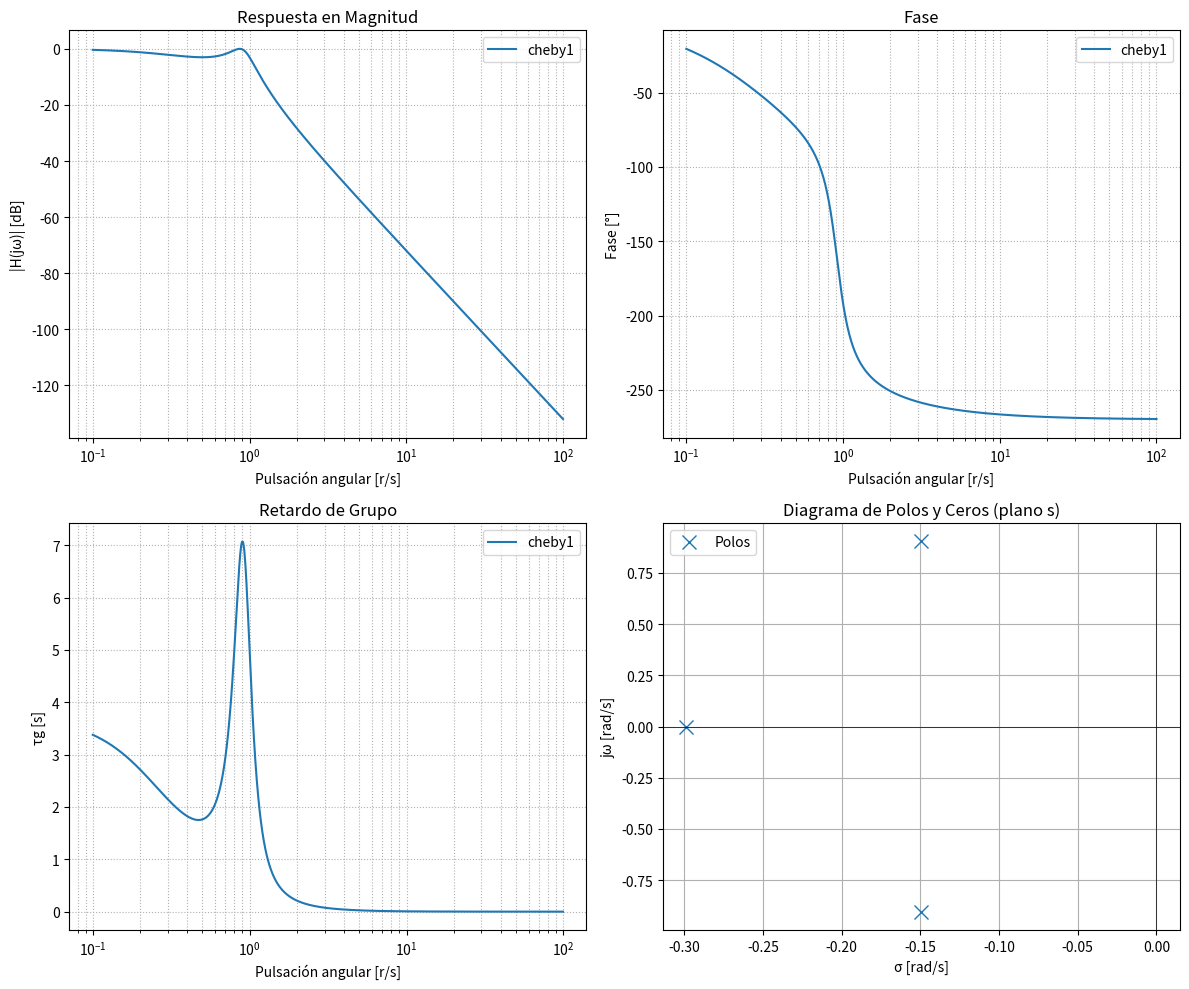

This chart was generated by the following Python code:
# -*- coding: utf-8 -*-
"""
Created on Thu Oct 16 19:39:36 2025

@author: Carola
"""

import numpy as np
import matplotlib.pyplot as plt
from scipy import signal

# plantilla de diseño
wp= 1 #freciencia de corte/paso en rad/seg
ws= 5 #frecuencia de stop/detenida (rad/seg)

alpha_p = 3 #atenuacion maxima a la wp, alfa_max, pérdidas en banda de paso en (dB)
alpha_s = 40 #atenuacion minima a la ws, alfa_min, mínima atenuación requerida (dB)

#aprox módulo
# f_aprox= 'butter'
f_aprox= 'cheby1'
# f_aprox= 'cheby2'
# f_aprox= 'cauer' 

#aprox fase
# f_aprox= 'bessel'

#si le pido bessel aproxima la fase, las otras módulo
wc = 2 * np.pi * 1000  # frecuencia de corte (rad/s), ej. 1 kHz

# ... Diseño del filtro Butterworth analógico ...
b, a = signal.iirdesign(wp=wp, ws=ws, gpass=alpha_p, gstop=alpha_s, analog=True, ftype= f_aprox, output= 'ba')


#### Respuesta en frecuencia
w, h = signal.freqs(b, a, worN=np.logspace(-1, 2, 1000))
# w, h = signal.freqs(b, a) #calcula la respuesta en frecuencia del filtro
#H es un numero complejo
 # 10 Hz a 1 MHz aprox.  # 10 Hz a 1 MHz aprox.

#logspace es un espacio logarítmicamente espaciado
#en este caso hace uno entre 10 a la 1, 10 a la 6 y le mete 1000 espacios en el medio

#### Cálculo de fase y retardo de grupo

phase = np.unwrap(np.angle(h)) #si es una discontinuidad evitable la corrige, desenvuelve la periodicidad de la fase

# Retardo de grupo = -dφ/dω
gd = -np.diff(phase) / np.diff(w)

#### Polos y ceros
z, p, k = signal.tf2zpk(b, a) #pasamos a polos y ceros
#p es la localizacion de los ceros? polos?

###Gráficas

plt.figure(figsize=(12,10))

# Magnitud
plt.subplot(2,2,1)
plt.semilogx(w, 20*np.log10(abs(h)), label=f_aprox)
plt.title('Respuesta en Magnitud')
plt.xlabel('Pulsación angular [r/s]')
plt.ylabel('|H(jω)| [dB]')
plt.grid(True, which='both', ls=':')
plt.legend()
# Fase
plt.subplot(2,2,2)
plt.semilogx(w, np.degrees(phase), label=f_aprox)
plt.title('Fase')
plt.xlabel('Pulsación angular [r/s]')
plt.ylabel('Fase [°]')
plt.grid(True, which='both', ls=':')
plt.legend()
# Retardo de grupo
plt.subplot(2,2,3)
plt.semilogx(w[:-1], gd, label=f_aprox)
plt.title('Retardo de Grupo')
plt.xlabel('Pulsación angular [r/s]')
plt.ylabel('τg [s]')
plt.grid(True, which='both', ls=':')
plt.legend()
# Diagrama de polos y ceros
plt.subplot(2,2,4)
plt.plot(np.real(p), np.imag(p), 'x', markersize=10, label='Polos')
if len(z) > 0:
    plt.plot(np.real(z), np.imag(z), 'o', markersize=10, fillstyle='none', label='Ceros')
plt.axhline(0, color='k', lw=0.5)
plt.axvline(0, color='k', lw=0.5)
plt.title('Diagrama de Polos y Ceros (plano s)')
plt.xlabel('σ [rad/s]')
plt.ylabel('jω [rad/s]')
plt.legend()
plt.grid(True)

plt.tight_layout()
plt.show()


#%%


#quiero pasar a celdas como las que yo ya conozco, no me sirve un orden grande, lo quiero factorizar
sos = signal.tf2sos(b, a)
